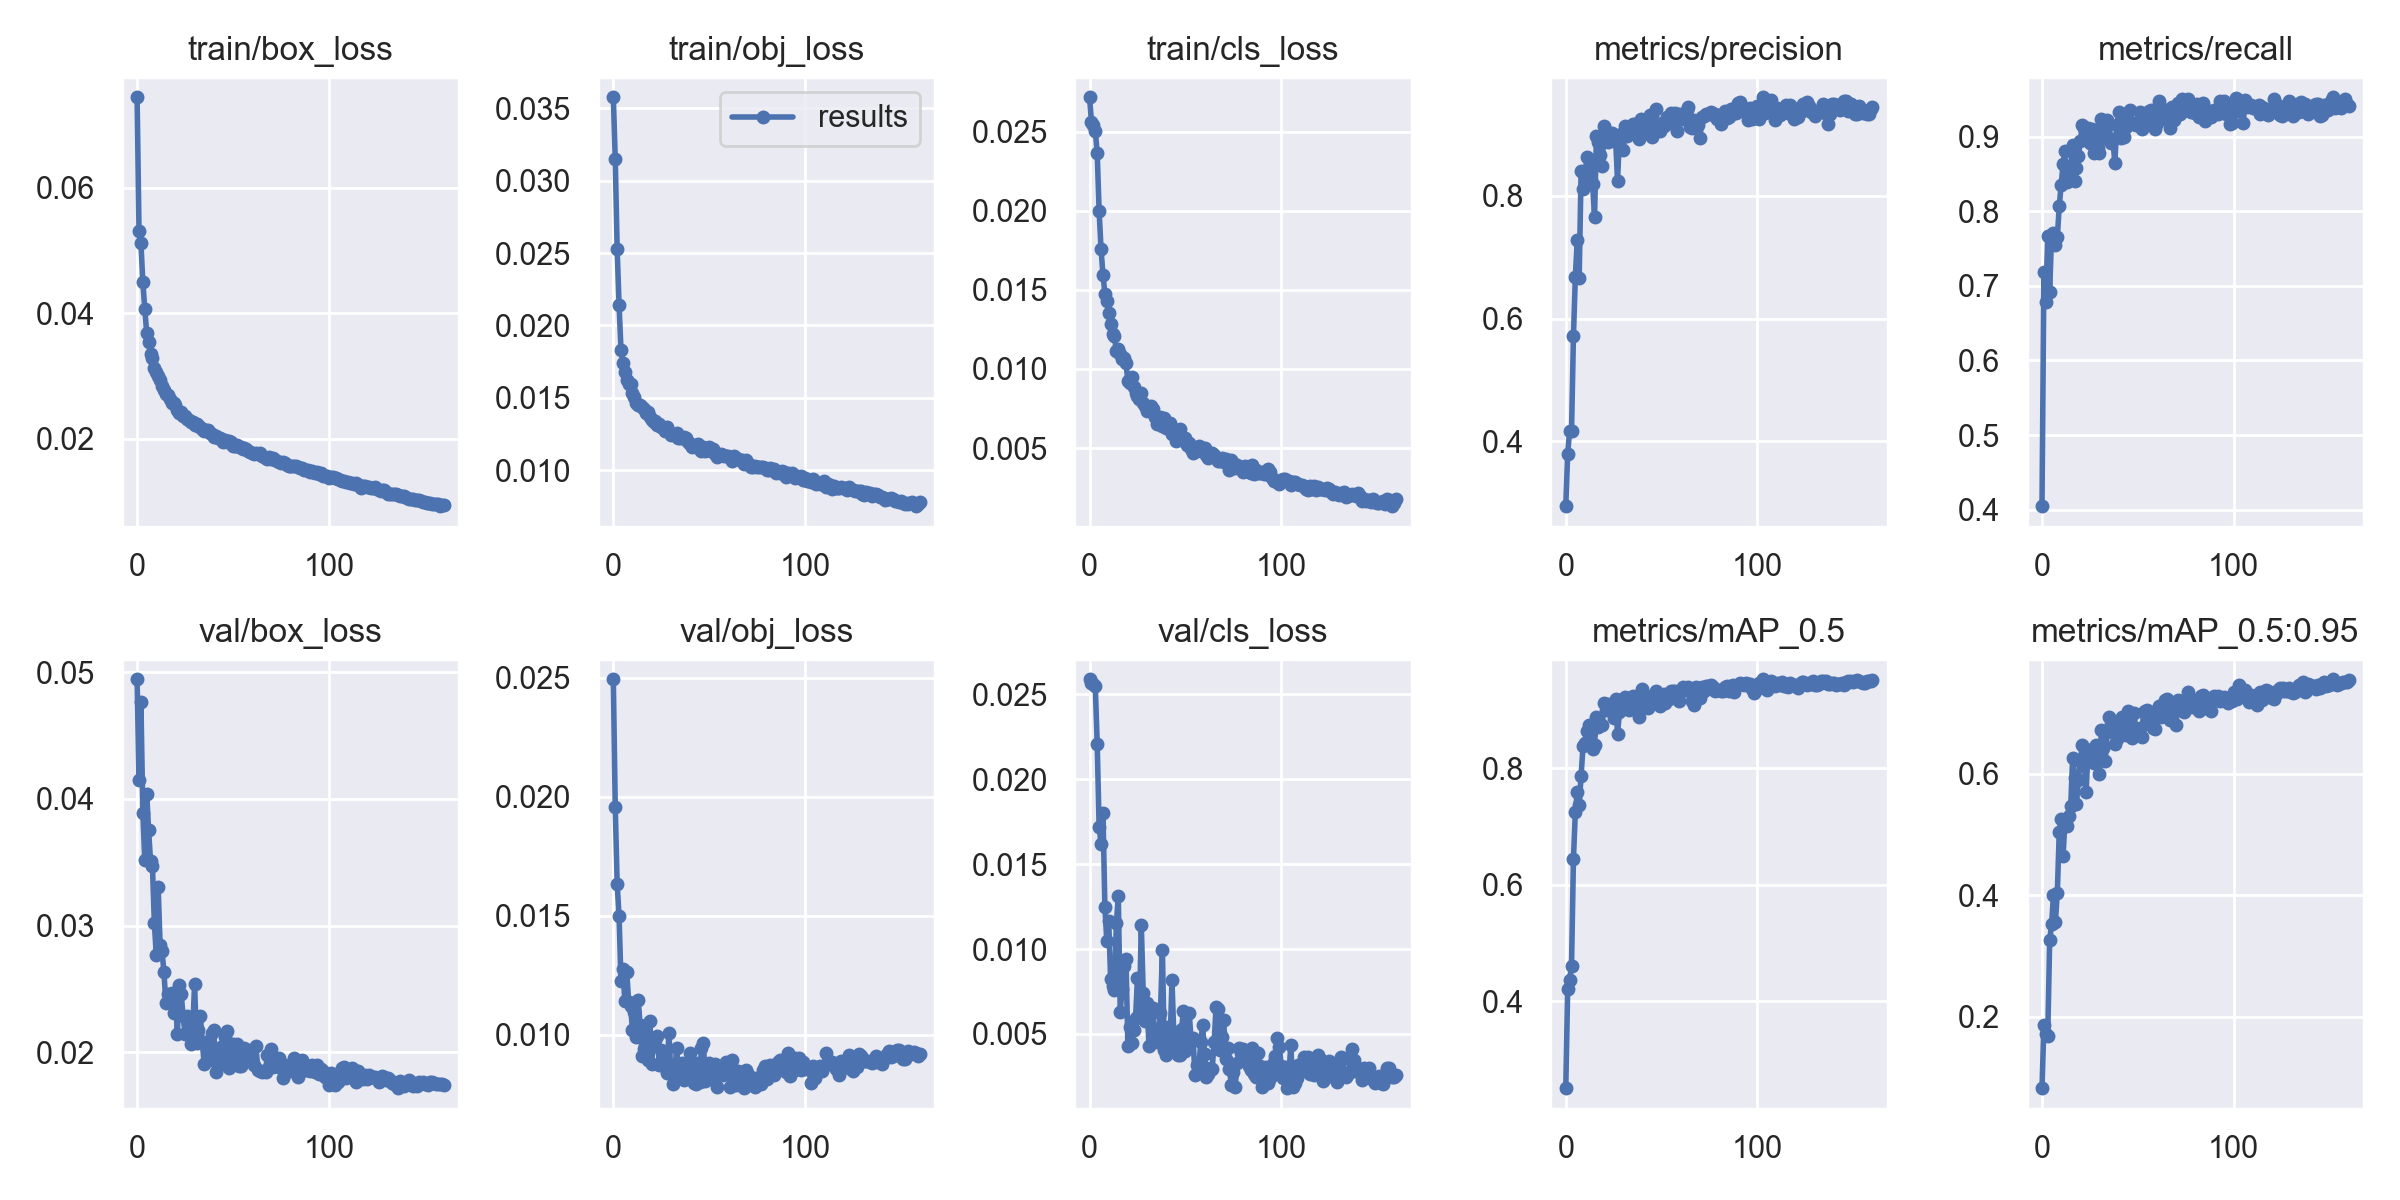

Values plotted in this chart, from the file beside it:
epoch, train/box_loss, train/obj_loss, train/cls_loss, metrics/precision, metrics/recall, metrics/mAP_0.5, metrics/mAP_0.5:0.95, val/box_loss, val/obj_loss, val/cls_loss, x/lr0, x/lr1, x/lr2
0, 0.0744, 0.03576, 0.02717, 0.2943, 0.4048, 0.2507, 0.08211, 0.04943, 0.02494, 0.02588, 0.07031, 0.003299, 0.003299
1, 0.05311, 0.03151, 0.02564, 0.38, 0.7183, 0.4213, 0.1868, 0.04147, 0.01956, 0.02567, 0.04027, 0.006591, 0.006591
2, 0.05114, 0.02527, 0.02539, 0.4173, 0.6779, 0.4374, 0.1715, 0.04764, 0.01633, 0.02559, 0.01019, 0.009843, 0.009843
3, 0.04493, 0.02139, 0.02507, 0.4161, 0.7674, 0.461, 0.1683, 0.03887, 0.01498, 0.02547, 0.009815, 0.009815, 0.009815
4, 0.04073, 0.01833, 0.02364, 0.5713, 0.6919, 0.6443, 0.3255, 0.03515, 0.01224, 0.02206, 0.009815, 0.009815, 0.009815
5, 0.03692, 0.01742, 0.01998, 0.6685, 0.7685, 0.7261, 0.3525, 0.0404, 0.01275, 0.01719, 0.009754, 0.009754, 0.009754
6, 0.0354, 0.01678, 0.01756, 0.7289, 0.7711, 0.7592, 0.4003, 0.03756, 0.01141, 0.0162, 0.009692, 0.009692, 0.009692
7, 0.03358, 0.01622, 0.01596, 0.6661, 0.7543, 0.7371, 0.3565, 0.0351, 0.01264, 0.01799, 0.009631, 0.009631, 0.009631
8, 0.03286, 0.01593, 0.01477, 0.8407, 0.7649, 0.7867, 0.4043, 0.03474, 0.01139, 0.01249, 0.00957, 0.00957, 0.00957
9, 0.03133, 0.01597, 0.0143, 0.8118, 0.8068, 0.8382, 0.5044, 0.03021, 0.01119, 0.01048, 0.009508, 0.009508, 0.009508
10, 0.03071, 0.01536, 0.01355, 0.83, 0.8346, 0.8446, 0.5247, 0.02766, 0.01019, 0.01167, 0.009447, 0.009447, 0.009447
11, 0.03001, 0.01506, 0.01286, 0.864, 0.8636, 0.8643, 0.4643, 0.03302, 0.01093, 0.008219, 0.009385, 0.009385, 0.009385
12, 0.02932, 0.01461, 0.0122, 0.8446, 0.8804, 0.8754, 0.5239, 0.0285, 0.009908, 0.007807, 0.009324, 0.009324, 0.009324
13, 0.02834, 0.01449, 0.01205, 0.8556, 0.8388, 0.8641, 0.514, 0.02802, 0.01143, 0.00761, 0.009262, 0.009262, 0.009262
14, 0.02776, 0.0145, 0.0111, 0.8198, 0.8417, 0.8343, 0.5301, 0.02634, 0.01039, 0.01151, 0.009201, 0.009201, 0.009201
15, 0.02719, 0.01436, 0.01124, 0.7654, 0.8543, 0.8411, 0.5476, 0.02392, 0.009095, 0.01309, 0.009139, 0.009139, 0.009139
16, 0.02697, 0.01421, 0.01098, 0.897, 0.8885, 0.8886, 0.6268, 0.02457, 0.009386, 0.006308, 0.009078, 0.009078, 0.009078
17, 0.02627, 0.01393, 0.01064, 0.8872, 0.8406, 0.8718, 0.5924, 0.02398, 0.01039, 0.007633, 0.009016, 0.009016, 0.009016
18, 0.02563, 0.014, 0.01069, 0.8669, 0.8584, 0.8749, 0.551, 0.02465, 0.008936, 0.009029, 0.008955, 0.008955, 0.008955
19, 0.02566, 0.01368, 0.01038, 0.8479, 0.874, 0.8741, 0.5905, 0.02308, 0.01058, 0.009416, 0.008893, 0.008893, 0.008893
20, 0.02537, 0.01346, 0.009237, 0.9133, 0.8942, 0.9123, 0.6214, 0.02466, 0.008769, 0.004283, 0.008832, 0.008832, 0.008832
21, 0.02454, 0.0133, 0.009131, 0.8893, 0.9159, 0.9003, 0.6477, 0.02144, 0.009819, 0.005382, 0.00877, 0.00877, 0.00877
22, 0.02405, 0.01339, 0.009507, 0.8885, 0.912, 0.9108, 0.6198, 0.02529, 0.009779, 0.004467, 0.008709, 0.008709, 0.008709
23, 0.0243, 0.01315, 0.00884, 0.9017, 0.9056, 0.9077, 0.5698, 0.02462, 0.009928, 0.005213, 0.008647, 0.008647, 0.008647
24, 0.02368, 0.01317, 0.008496, 0.903, 0.9119, 0.904, 0.6348, 0.02288, 0.008705, 0.005909, 0.008586, 0.008586, 0.008586
25, 0.02358, 0.01295, 0.00826, 0.8895, 0.8917, 0.8859, 0.6316, 0.02142, 0.009346, 0.008292, 0.008524, 0.008524, 0.008524
26, 0.02323, 0.01291, 0.008098, 0.8934, 0.9103, 0.9192, 0.6408, 0.02287, 0.008782, 0.006156, 0.008463, 0.008463, 0.008463
27, 0.02297, 0.01268, 0.008455, 0.8236, 0.8787, 0.8589, 0.6185, 0.02194, 0.008631, 0.0114, 0.008401, 0.008401, 0.008401
28, 0.02265, 0.01296, 0.007832, 0.8951, 0.8956, 0.8966, 0.6478, 0.02067, 0.008361, 0.007433, 0.00834, 0.00834, 0.00834
29, 0.0227, 0.01266, 0.007635, 0.9013, 0.8854, 0.9051, 0.6392, 0.02173, 0.01007, 0.005766, 0.008278, 0.008278, 0.008278
30, 0.02221, 0.01242, 0.007356, 0.874, 0.8782, 0.9133, 0.5998, 0.02542, 0.008441, 0.006807, 0.008217, 0.008217, 0.008217
31, 0.02241, 0.01248, 0.007555, 0.9142, 0.9237, 0.9235, 0.6715, 0.02073, 0.007913, 0.004277, 0.008155, 0.008155, 0.008155
32, 0.02201, 0.0124, 0.007676, 0.8983, 0.9098, 0.909, 0.6418, 0.0218, 0.008203, 0.006217, 0.008094, 0.008094, 0.008094
33, 0.02183, 0.01259, 0.007466, 0.9003, 0.8983, 0.9005, 0.6211, 0.02288, 0.009449, 0.006541, 0.008032, 0.008032, 0.008032
34, 0.02163, 0.0122, 0.006947, 0.9057, 0.9219, 0.9217, 0.6686, 0.02084, 0.008423, 0.004845, 0.007971, 0.007971, 0.007971
35, 0.02124, 0.01222, 0.006509, 0.9168, 0.9172, 0.925, 0.6935, 0.01906, 0.008737, 0.004528, 0.007909, 0.007909, 0.007909
36, 0.02142, 0.01224, 0.006651, 0.9177, 0.892, 0.9197, 0.6819, 0.02082, 0.008803, 0.005086, 0.007848, 0.007848, 0.007848
37, 0.02137, 0.01228, 0.006986, 0.9049, 0.8963, 0.9153, 0.6828, 0.02068, 0.008087, 0.006226, 0.007786, 0.007786, 0.007786
38, 0.02095, 0.01224, 0.006362, 0.8934, 0.8641, 0.8882, 0.6488, 0.01942, 0.008582, 0.009954, 0.007725, 0.007725, 0.007725
39, 0.0207, 0.01191, 0.006886, 0.9247, 0.9157, 0.9188, 0.6577, 0.02156, 0.008314, 0.00404, 0.007663, 0.007663, 0.007663
40, 0.02035, 0.01184, 0.006264, 0.905, 0.9325, 0.9358, 0.6647, 0.02175, 0.009235, 0.003745, 0.007602, 0.007602, 0.007602
41, 0.02041, 0.01158, 0.006475, 0.9239, 0.8982, 0.9103, 0.6889, 0.01846, 0.008555, 0.005421, 0.00754, 0.00754, 0.00754
42, 0.02011, 0.01173, 0.006581, 0.9241, 0.9215, 0.9244, 0.6938, 0.01906, 0.00794, 0.004359, 0.007479, 0.007479, 0.007479
43, 0.02007, 0.01158, 0.00588, 0.9134, 0.8999, 0.9037, 0.6652, 0.01952, 0.007922, 0.008159, 0.007417, 0.007417, 0.007417
44, 0.01996, 0.0118, 0.006148, 0.9312, 0.9133, 0.9171, 0.6645, 0.0204, 0.008808, 0.004827, 0.007356, 0.007356, 0.007356
45, 0.01949, 0.01155, 0.005454, 0.8966, 0.9176, 0.9238, 0.7033, 0.01985, 0.008003, 0.005126, 0.007294, 0.007294, 0.007294
46, 0.0198, 0.01132, 0.005921, 0.9186, 0.9362, 0.9216, 0.68, 0.02119, 0.009431, 0.003788, 0.007233, 0.007233, 0.007233
47, 0.01955, 0.0116, 0.006228, 0.9409, 0.9177, 0.9329, 0.6596, 0.02171, 0.009624, 0.003786, 0.007171, 0.007171, 0.007171
48, 0.01966, 0.01135, 0.005514, 0.9148, 0.9174, 0.9156, 0.7008, 0.01881, 0.008053, 0.005302, 0.00711, 0.00711, 0.00711
49, 0.01948, 0.01149, 0.00561, 0.9057, 0.9158, 0.9067, 0.6714, 0.0197, 0.008487, 0.006341, 0.007048, 0.007048, 0.007048
50, 0.01892, 0.01159, 0.005652, 0.9151, 0.9193, 0.9232, 0.6637, 0.02068, 0.008812, 0.003986, 0.006987, 0.006987, 0.006987
51, 0.01882, 0.01132, 0.005176, 0.9137, 0.9331, 0.9284, 0.6751, 0.02053, 0.008134, 0.004287, 0.006926, 0.006926, 0.006926
52, 0.01896, 0.01144, 0.00535, 0.9221, 0.9107, 0.9129, 0.6607, 0.02069, 0.008179, 0.006208, 0.006864, 0.006864, 0.006864
53, 0.01868, 0.01115, 0.004951, 0.9281, 0.9158, 0.9237, 0.7022, 0.01897, 0.008749, 0.004676, 0.006803, 0.006803, 0.006803
54, 0.01873, 0.01091, 0.004685, 0.9186, 0.9227, 0.919, 0.7033, 0.01897, 0.007782, 0.004762, 0.006741, 0.006741, 0.006741
55, 0.01835, 0.01105, 0.004858, 0.9348, 0.9279, 0.9332, 0.7044, 0.01963, 0.008281, 0.002555, 0.006679, 0.006679, 0.006679
56, 0.01846, 0.01109, 0.004825, 0.922, 0.934, 0.9327, 0.6862, 0.02036, 0.008607, 0.003184, 0.006618, 0.006618, 0.006618
57, 0.01839, 0.01107, 0.00512, 0.9357, 0.9358, 0.9332, 0.6978, 0.01946, 0.008301, 0.002975, 0.006556, 0.006556, 0.006556
58, 0.01802, 0.01099, 0.005, 0.9054, 0.9279, 0.9288, 0.6747, 0.02018, 0.008389, 0.004513, 0.006495, 0.006495, 0.006495
59, 0.01797, 0.01097, 0.004992, 0.9329, 0.9107, 0.9163, 0.6734, 0.01988, 0.008842, 0.005524, 0.006433, 0.006433, 0.006433
... 101 more rows
